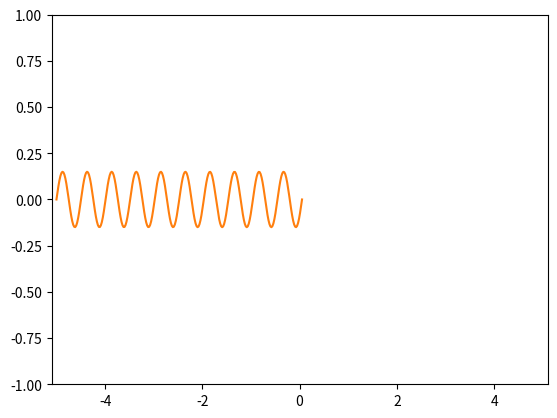

The matplotlib source for this figure:
# working spring mass system, f = -kx, no damping 

import numpy as np
import matplotlib.pyplot as plt
import matplotlib.animation as animation

k = 1
m = 1
def f(x, u, t):
    return -k/m*x

x_graph = []
t_graph = []
u_graph = []
y_graph = []

def func(x_0, u_0, t_0, h):
    for i in range(1, 1000):
        m1 = h*u_0
        k1 = h*f(x_0, u_0, t_0)
        m2 = h*(u_0 + 0.5*k1)
        k2 = h*f(x_0+0.5*m1, u_0+0.5*k1, t_0+0.5*h)
        m3 = h*(u_0 + 0.5*k2)
        k3 = h*f(x_0+0.5*m2, u_0+0.5*k2, t_0+0.5*h)
        m4 = h*(u_0 + k3)
        k4 = h*f(x_0+m3, u_0+k3, t_0+h)
        x_0 += (m1 + 2*m2 + 2*m3 + m4)/6
        u_0 += (k1 + 2*k2 + 2*k3 + k4)/6
        t_0 += h
        x_graph.append(x_0)
        t_graph.append(t_0)
        u_graph.append(u_0)
        y_graph.append(0)
    return x_0



print(func(0, 5, np.pi, 0.01))

fig, ax = plt.subplots()

ax.set(xlim=(-5.1, 5.1), ylim=(-1,1))
# ax.grid()
def animate(i):
    l1.set_data(x_graph[:i],y_graph[:i])
    sin_x = []
    sin_y = []
    for j in np.linspace(-5,x_graph[i],250):
        sin_x.append(j)
        sin_y.append(0.15*np.sin((j+5)*(2*np.pi)*10/(x_graph[i]+5)))
    l2.set_data(sin_x, sin_y)
    return l1,l2,

l1, = ax.plot([],[], 'o',markevery=[-1])
l2, = ax.plot([],[], '-')


ani = animation.FuncAnimation(fig, animate, frames=len(t_graph),interval =0.5, blit=True)
plt.show()
#ani.save('pandemic.gif', writer='imagemagic')